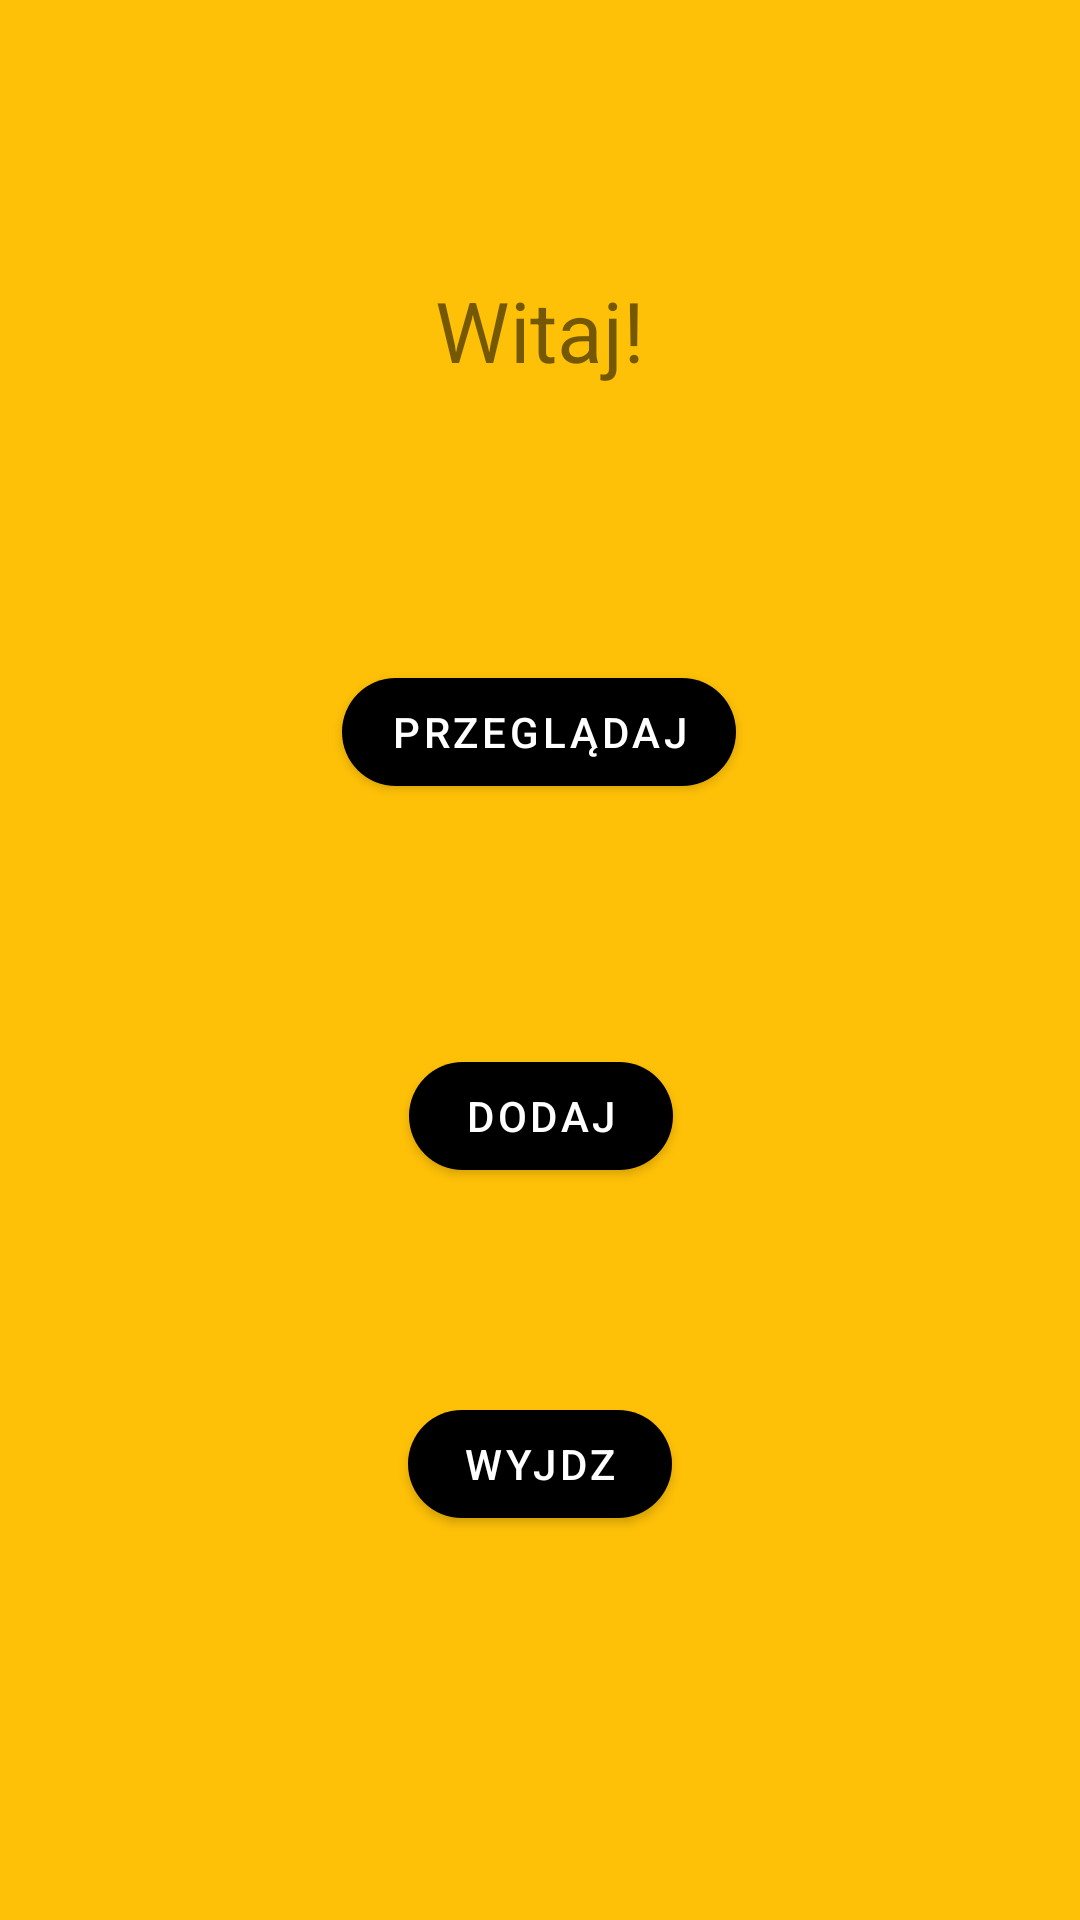

Android layout source for this screen:
<!-- AndroidManifest.xml: application theme Theme.BusAPP -->
<!-- res/layout/activity_menu.xml -->
<?xml version="1.0" encoding="utf-8"?>
<androidx.constraintlayout.widget.ConstraintLayout xmlns:android="http://schemas.android.com/apk/res/android"
    xmlns:app="http://schemas.android.com/apk/res-auto"
    xmlns:tools="http://schemas.android.com/tools"
    android:layout_width="match_parent"
    android:layout_height="match_parent"
    android:background="#FFC107"
    tools:context=".MenuActivity">

    <TextView
        android:id="@+id/bannerText"
        android:layout_width="wrap_content"
        android:layout_height="wrap_content"
        android:layout_alignParentStart="true"
        android:layout_alignParentTop="true"
        android:layout_alignParentEnd="true"
        android:text="Witaj!"
        android:textAlignment="center"
        android:textSize="28sp"
        app:layout_constraintBottom_toTopOf="@+id/showBtn"
        app:layout_constraintEnd_toEndOf="parent"
        app:layout_constraintStart_toStartOf="parent"
        app:layout_constraintTop_toTopOf="parent"></TextView>

    <com.google.android.material.button.MaterialButton
        android:id="@+id/showBtn"
        android:layout_width="wrap_content"
        android:layout_height="wrap_content"
        android:layout_below="@id/bannerText"
        android:layout_alignParentEnd="true"
        android:layout_marginBottom="80dp"
        android:drawableTint="#FFFFFF"
        android:text="Przeglądaj"
        android:textColor="#FFFFFF"
        app:backgroundTint="@null"
        app:cornerRadius="20dp"
        app:iconPadding="5dp"
        app:layout_constraintBottom_toTopOf="@+id/addBtn"
        app:layout_constraintEnd_toEndOf="parent"
        app:layout_constraintHorizontal_bias="0.498"
        app:layout_constraintStart_toStartOf="parent" />

    <com.google.android.material.button.MaterialButton
        android:id="@+id/addBtn"
        android:layout_width="wrap_content"
        android:layout_height="wrap_content"
        android:layout_below="@+id/showBtn"
        android:layout_alignParentEnd="true"
        android:layout_marginBottom="68dp"
        android:drawableTint="#FFFFFF"
        android:text="Dodaj"
        android:textColor="#FFFFFF"
        app:backgroundTint="@null"
        app:cornerRadius="20dp"
        app:iconPadding="5dp"
        app:layout_constraintBottom_toTopOf="@+id/exitBtn"
        app:layout_constraintEnd_toEndOf="parent"
        app:layout_constraintHorizontal_bias="0.501"
        app:layout_constraintStart_toStartOf="parent" />

    <com.google.android.material.button.MaterialButton
        android:id="@+id/exitBtn"
        android:layout_width="wrap_content"
        android:layout_height="wrap_content"
        android:layout_below="@+id/addBtn"
        android:layout_alignParentEnd="true"
        android:layout_marginBottom="128dp"
        android:drawableTint="#FFFFFF"
        android:text="Wyjdz"
        android:textColor="#FFFFFF"
        app:backgroundTint="@null"
        app:cornerRadius="20dp"
        app:iconPadding="5dp"
        app:layout_constraintBottom_toBottomOf="parent"
        app:layout_constraintEnd_toEndOf="parent"
        app:layout_constraintStart_toStartOf="parent" />

</androidx.constraintlayout.widget.ConstraintLayout>
<!-- resources referenced by this layout -->
<resources>
  <style name="Theme.BusAPP" parent="Theme.MaterialComponents.DayNight.DarkActionBar">
          
          <item name="colorPrimary">@color/purple_500</item>
          <item name="colorPrimaryVariant">@color/purple_700</item>
          <item name="colorOnPrimary">@color/white</item>
          
          <item name="colorSecondary">@color/teal_200</item>
          <item name="colorSecondaryVariant">@color/teal_700</item>
          <item name="colorOnSecondary">@color/black</item>
          
          <item name="android:statusBarColor" tools:targetApi="l">?attr/colorPrimaryVariant</item>
          
      </style>
  <!-- not gathered from this repository: default colours our renderer supplied (Android Studio template values) -->
  <color name="purple_500">#FF6200EE</color>
  <color name="purple_700">#FF3700B3</color>
  <color name="teal_200">#FF03DAC5</color>
  <color name="teal_700">#FF018786</color>
  <color name="black">#FF000000</color>
  <color name="white">#FFFFFFFF</color>
</resources>
